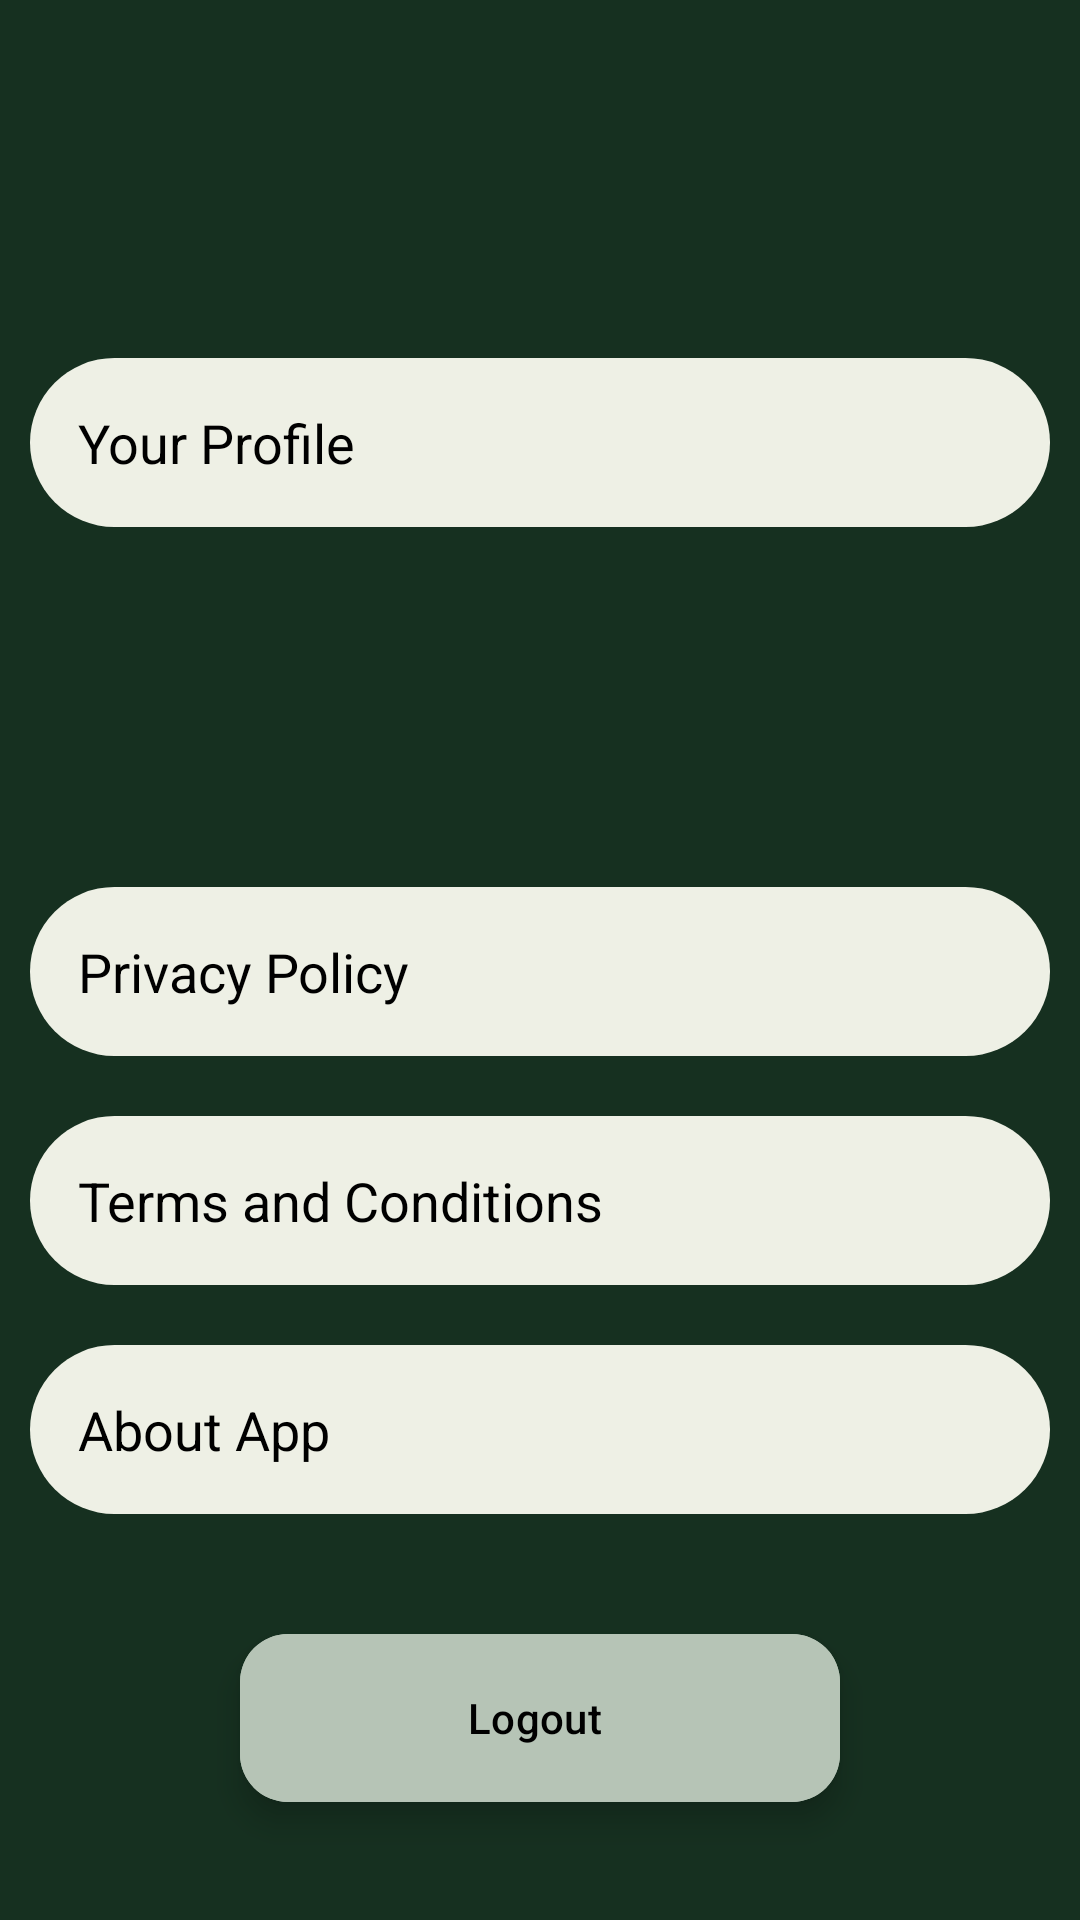

Android layout source for this screen:
<!-- AndroidManifest.xml: application theme Theme.MAD_ASSIGNMENT -->
<!-- res/layout/fragment_setting.xml -->
<?xml version="1.0" encoding="utf-8"?>
<FrameLayout xmlns:android="http://schemas.android.com/apk/res/android"
    xmlns:tools="http://schemas.android.com/tools"
    android:layout_width="match_parent"
    android:layout_height="match_parent"
    tools:context=".HomePage.SettingFragment"
    android:background="@color/BGColor">

    <!-- res/layout/fragment_settings.xml -->
    <LinearLayout
        android:layout_width="match_parent"
        android:layout_height="match_parent"
        android:gravity="center"
        android:orientation="vertical">

        <LinearLayout
            android:layout_width="match_parent"
            android:layout_height="100dp">

        </LinearLayout>

        <LinearLayout
            android:id="@+id/ProfileView"
            android:layout_width="match_parent"
            android:layout_height="wrap_content"
            android:layout_margin="10dp"
            android:background="@drawable/rounded_corner"
            android:backgroundTint="#EEF0E5"
            android:clickable="true"
            android:onClick="ProfileClick"
            android:orientation="horizontal"
            android:padding="16dp">

            <TextView
                android:layout_width="0dp"
                android:layout_height="wrap_content"
                android:layout_weight="1"
                android:text="Your Profile"
                android:textColor="@color/black"
                android:textSize="18sp" />

            
        </LinearLayout>


        <LinearLayout
            android:layout_width="match_parent"
            android:layout_height="100dp"></LinearLayout>

        
        <LinearLayout
            android:id="@+id/privacyPolicyLayout"
            android:layout_width="match_parent"
            android:layout_height="wrap_content"
            android:layout_margin="10dp"
            android:background="@drawable/rounded_corner"
            android:backgroundTint="#EEF0E5"
            android:clickable="true"
            android:onClick="onPrivacyPolicyClick"
            android:orientation="horizontal"
            android:padding="16dp">

            <TextView
                android:layout_width="0dp"
                android:layout_height="wrap_content"
                android:layout_weight="1"
                android:text="Privacy Policy"
                android:textColor="@color/black"
                android:textSize="18sp" />

            
        </LinearLayout>

        
        <LinearLayout
            android:id="@+id/termsConditionsLayout"
            android:layout_width="match_parent"
            android:layout_height="wrap_content"
            android:layout_margin="10dp"
            android:background="@drawable/rounded_corner"
            android:backgroundTint="#EEF0E5"
            android:clickable="true"
            android:onClick="onTermsConditionsClick"
            android:orientation="horizontal"
            android:padding="16dp">

            <TextView
                android:layout_width="0dp"
                android:layout_height="wrap_content"
                android:layout_weight="1"
                android:text="Terms and Conditions"
                android:textColor="@color/black"
                android:textSize="18sp" />

            
        </LinearLayout>

        
        <LinearLayout
            android:id="@+id/aboutAppLayout"
            android:layout_width="match_parent"
            android:layout_height="wrap_content"
            android:layout_margin="10dp"
            android:background="@drawable/rounded_corner"
            android:backgroundTint="#EEF0E5"
            android:clickable="true"
            android:onClick="onAboutAppClick"
            android:orientation="horizontal"
            android:padding="16dp">

            <TextView
                android:layout_width="0dp"
                android:layout_height="wrap_content"
                android:layout_weight="1"
                android:text="About App"
                android:textColor="@color/black"
                android:textSize="18sp" />

            
        </LinearLayout>


        <com.google.android.material.floatingactionbutton.ExtendedFloatingActionButton
            android:id="@+id/logoutBtn"
            android:layout_width="200dp"
            android:layout_height="wrap_content"
            android:layout_margin="30dp"
            android:backgroundTint="#B6C4B6"
            android:src="@drawable/logout"
            android:text="Logout"
            android:textColor="@color/black" />


    </LinearLayout>



</FrameLayout>
<!-- resources referenced by this layout -->
<resources>
  <color name="BGColor">#163020</color>
  <color name="black">#FF000000</color>
  <!-- drawable rounded_corner (drawable) -->
  <?xml version="1.0" encoding="utf-8"?>
  <shape xmlns:android="http://schemas.android.com/apk/res/android">
  
      <corners android:radius="30dp"/>
      <solid android:color="#10E780"/>
  </shape>
  <style name="Theme.MAD_ASSIGNMENT" parent="Base.Theme.MAD_ASSIGNMENT" />
  <style name="Base.Theme.MAD_ASSIGNMENT" parent="Theme.Material3.DayNight.NoActionBar">
          
          
      </style>
</resources>
